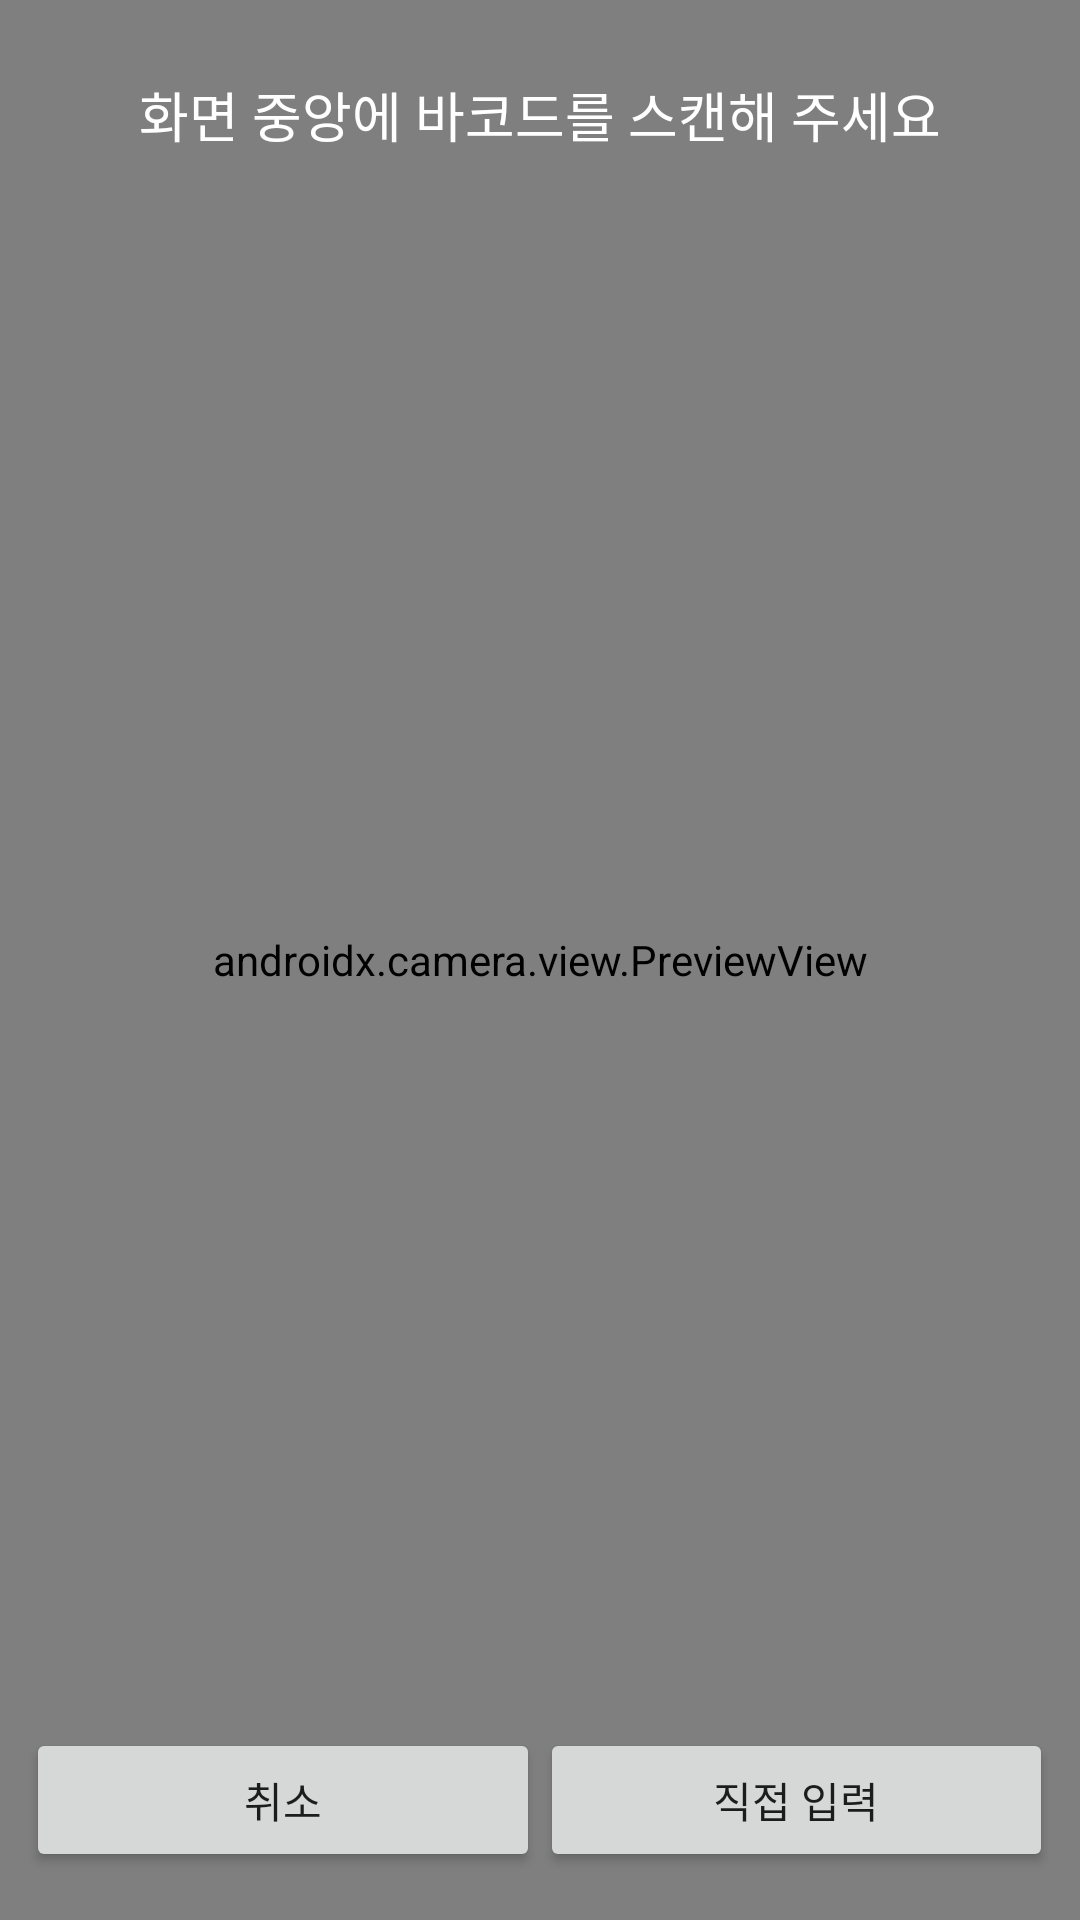

The Android layout XML behind this screen, and the referenced resources:
<!-- AndroidManifest.xml: application theme AppTheme -->
<!-- res/layout/activity_barcode_scan.xml -->
<RelativeLayout xmlns:android="http://schemas.android.com/apk/res/android"
    android:layout_width="match_parent"
    android:layout_height="match_parent">

    <androidx.camera.view.PreviewView
        android:id="@+id/camera_preview"
        android:layout_width="match_parent"
        android:layout_height="match_parent" />

    <TextView
        android:id="@+id/scan_prompt"
        android:layout_width="wrap_content"
        android:layout_height="wrap_content"
        android:layout_alignParentTop="true"
        android:layout_centerHorizontal="true"
        android:layout_marginTop="25dp"
        android:text="화면 중앙에 바코드를 스캔해 주세요"
        android:textSize="18sp"
        android:textColor="@android:color/white" />

    <LinearLayout
        android:layout_width="match_parent"
        android:layout_height="wrap_content"
        android:layout_alignParentBottom="true"
        android:layout_marginBottom="16dp"
        android:gravity="center"
        android:orientation="horizontal"
        android:weightSum="3">

        <Button
            android:id="@+id/cancel_button"
            android:layout_width="50dp"
            android:layout_height="wrap_content"
            android:layout_weight="1.4"
            android:text="취소" />

        <Button
            android:id="@+id/manual_entry_button"
            android:layout_width="50dp"
            android:layout_height="wrap_content"
            android:layout_weight="1.4"
            android:text="직접 입력" />
    </LinearLayout>
</RelativeLayout>
<!-- resources referenced by this layout -->
<resources>
  <style name="AppTheme" parent="Theme.AppCompat.Light.NoActionBar">
          
          <item name="colorPrimary">@color/colorPrimary</item>
          <item name="colorPrimaryDark">@color/colorPrimaryDark</item>
          <item name="colorAccent">@color/colorAccent</item>
          <item name="android:selectableItemBackgroundBorderless">@android:attr/selectableItemBackgroundBorderless</item>
      </style>
  <color name="colorPrimary">#6200EE</color>
  <color name="colorPrimaryDark">#3700B3</color>
  <color name="colorAccent">#03DAC5</color>
</resources>
